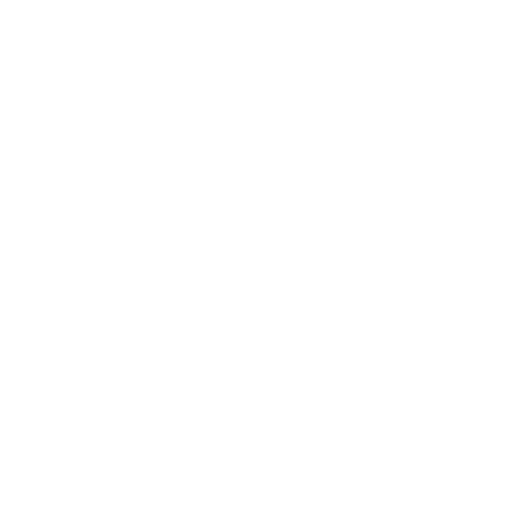
t = 0.00 s
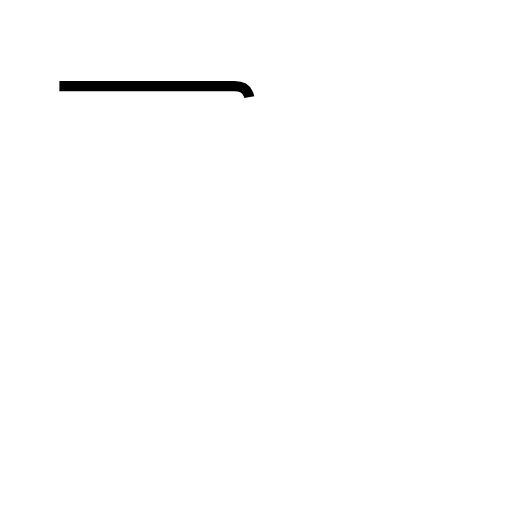
t = 0.57 s
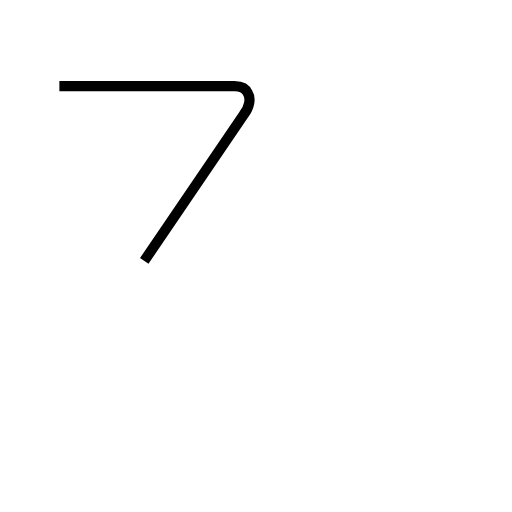
t = 1.15 s
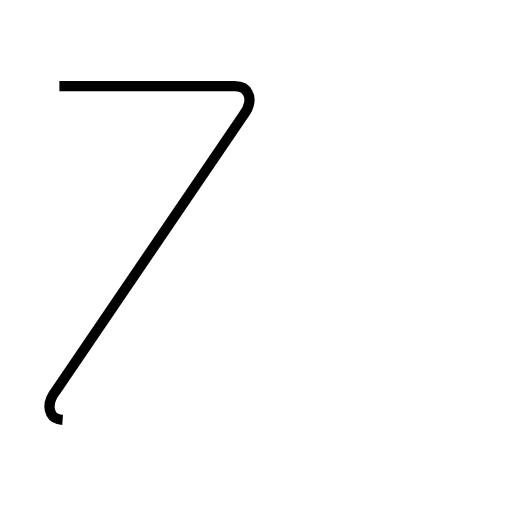
t = 1.72 s
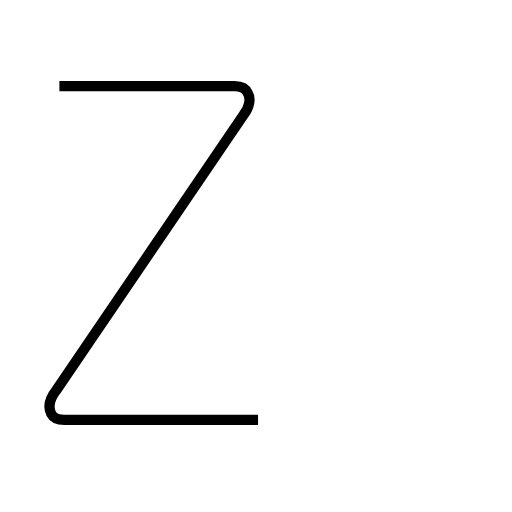
t = 2.29 s

The animated SVG that drew these frames (rendered in a browser with its animation timeline set to each time). Animation: 1 SMIL element (animate=1); one cycle of 2.29 s.

<?xml version='1.0' encoding='utf-8'?>
<svg viewBox="0.0 -6.0 50.0 50.0" version="1.1" xmlns="http://www.w3.org/2000/svg"><rect x="-1000" y="-1000" width="2000" height="2000" stroke="white" fill="white" /><g style="fill:none;stroke:#000000;stroke-width:1"><path d="M 5.8 -35.6 L 22.9 -35.6 C 23.6 -35.6 24.0 -35.4 24.2 -34.9 C 24.5 -34.4 24.4 -33.6 23.8 -32.8 L 5.5 -5.9 C 4.8 -5.0 4.7 -4.2 5.0 -3.6 C 5.2 -3.2 5.7 -3.0 6.3 -3.0 C 9.4 -3.0 22.9 -3.0 25.2 -3.0" transform="translate(0.0 38.0)" stroke-dasharray="76.37350021439566" stroke-dashoffset="76.37350021439566"><animate attributeName="stroke-dashoffset" from="76.37350021439566" to="0" dur="2.29120500643187s" begin="0s" fill="freeze" /></path></g></svg>
